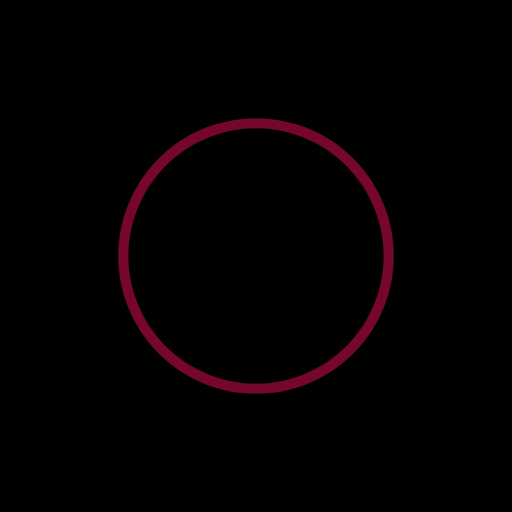
t = 0.00 s
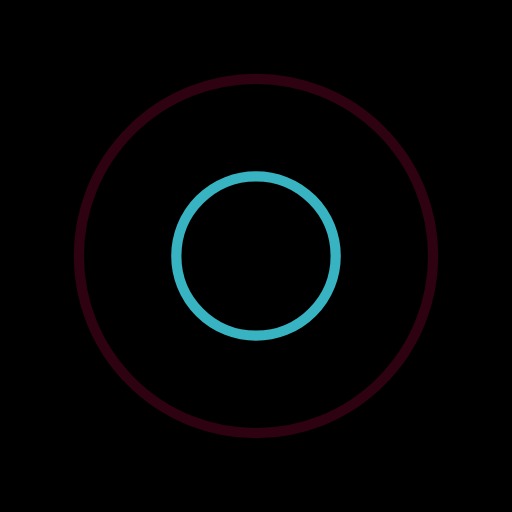
t = 0.44 s
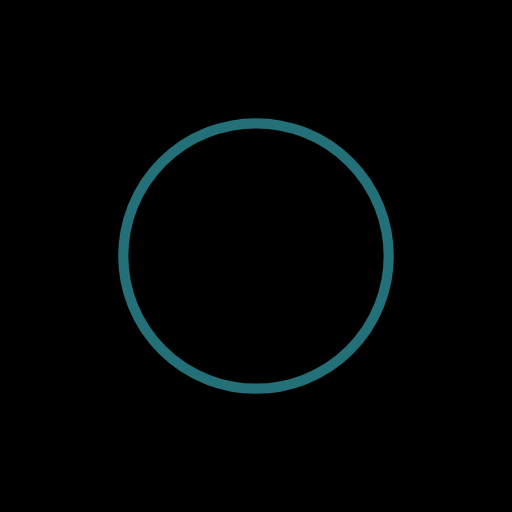
t = 0.88 s
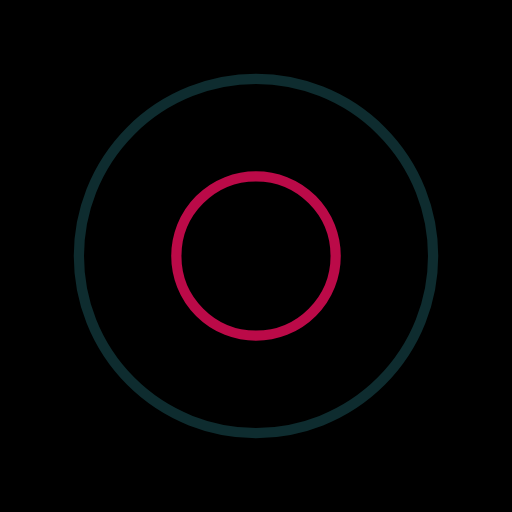
t = 1.32 s

The animated SVG that drew these frames (rendered in a browser with its animation timeline set to each time). Animation: 4 SMIL elements (animate=4); one cycle of 1.75 s, repeats indefinitely.

<?xml version="1.0" encoding="utf-8"?>
<svg xmlns="http://www.w3.org/2000/svg" xmlns:xlink="http://www.w3.org/1999/xlink" style="margin: auto; background: rgb(0, 0, 0); display: block; shape-rendering: auto;" width="224px" height="224px" viewBox="0 0 100 100" preserveAspectRatio="xMidYMid">
<circle cx="50" cy="50" r="0" fill="none" stroke="#e90c59" stroke-width="2">
  <animate attributeName="r" repeatCount="indefinite" dur="1.7543859649122806s" values="0;40" keyTimes="0;1" keySplines="0 0.2 0.8 1" calcMode="spline" begin="-0.8771929824561403s"></animate>
  <animate attributeName="opacity" repeatCount="indefinite" dur="1.7543859649122806s" values="1;0" keyTimes="0;1" keySplines="0.2 0 0.8 1" calcMode="spline" begin="-0.8771929824561403s"></animate>
</circle>
<circle cx="50" cy="50" r="0" fill="none" stroke="#46dff0" stroke-width="2">
  <animate attributeName="r" repeatCount="indefinite" dur="1.7543859649122806s" values="0;40" keyTimes="0;1" keySplines="0 0.2 0.8 1" calcMode="spline"></animate>
  <animate attributeName="opacity" repeatCount="indefinite" dur="1.7543859649122806s" values="1;0" keyTimes="0;1" keySplines="0.2 0 0.8 1" calcMode="spline"></animate>
</circle>
<!-- [ldio] generated by https://loading.io/ --></svg>